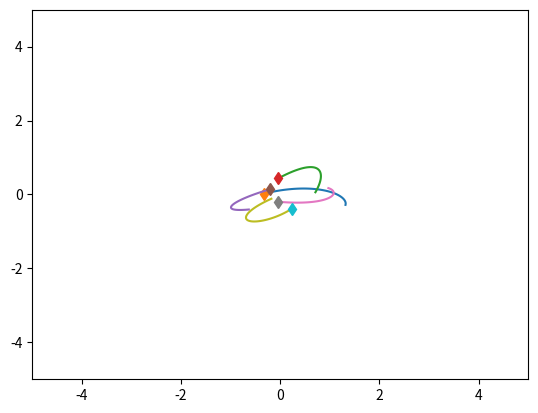
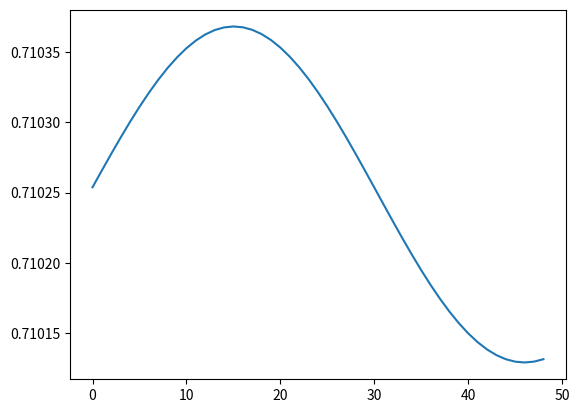

Generate these figures, in order, with matplotlib:
import numpy as np
import matplotlib.pyplot as plt
import time


# np.random.seed(0)


class SpringSim(object):
    def __init__(self, n_balls=5, box_size=5., loc_std=.5, vel_norm=.5,
                 interaction_strength=.1, noise_var=0.):
        self.n_balls = n_balls
        self.box_size = box_size
        self.loc_std = loc_std
        self.vel_norm = vel_norm
        self.interaction_strength = interaction_strength
        self.noise_var = noise_var

        self._spring_types = np.array([0., 0.5, 1.])
        self._delta_T = 0.001
        self._max_F = 0.1 / self._delta_T

    def _energy(self, loc, vel, edges):
        # disables division by zero warning, since I fix it with fill_diagonal
        with np.errstate(divide='ignore'):

            K = 0.5 * (vel ** 2).sum()
            U = 0
            for i in range(loc.shape[1]):
                for j in range(loc.shape[1]):
                    if i != j:
                        r = loc[:, i] - loc[:, j]
                        dist = np.sqrt((r ** 2).sum())
                        U += 0.5 * self.interaction_strength * edges[
                            i, j] * (dist ** 2) / 2
            return U + K

    def _clamp(self, loc, vel):
        '''
        :param loc: 2xN location at one time stamp
        :param vel: 2xN velocity at one time stamp
        :return: location and velocity after hiting walls and returning after
            elastically colliding with walls
        '''
        assert (np.all(loc < self.box_size * 3))
        assert (np.all(loc > -self.box_size * 3))

        over = loc > self.box_size
        loc[over] = 2 * self.box_size - loc[over]
        assert (np.all(loc <= self.box_size))

        # assert(np.all(vel[over]>0))
        vel[over] = -np.abs(vel[over])

        under = loc < -self.box_size
        loc[under] = -2 * self.box_size - loc[under]
        # assert (np.all(vel[under] < 0))
        assert (np.all(loc >= -self.box_size))
        vel[under] = np.abs(vel[under])

        return loc, vel

    def _l2(self, A, B):
        """
        Input: A is a Nxd matrix
               B is a Mxd matirx
        Output: dist is a NxM matrix where dist[i,j] is the square norm
            between A[i,:] and B[j,:]
        i.e. dist[i,j] = ||A[i,:]-B[j,:]||^2
        """
        A_norm = (A ** 2).sum(axis=1).reshape(A.shape[0], 1)
        B_norm = (B ** 2).sum(axis=1).reshape(1, B.shape[0])
        dist = A_norm + B_norm - 2 * A.dot(B.transpose())
        return dist

    def sample_trajectory(self, T=10000, sample_freq=10,
                          spring_prob=[1. / 2, 0, 1. / 2]):
        n = self.n_balls
        assert (T % sample_freq == 0)
        T_save = int(T / sample_freq - 1)
        diag_mask = np.ones((n, n), dtype=bool)
        np.fill_diagonal(diag_mask, 0)
        counter = 0
        # Sample edges
        edges = np.random.choice(self._spring_types,
                                 size=(self.n_balls, self.n_balls),
                                 p=spring_prob)
        edges = np.tril(edges) + np.tril(edges, -1).T
        np.fill_diagonal(edges, 0)
        # Initialize location and velocity
        loc = np.zeros((T_save, 2, n))
        vel = np.zeros((T_save, 2, n))
        loc_next = np.random.randn(2, n) * self.loc_std
        vel_next = np.random.randn(2, n)
        v_norm = np.sqrt((vel_next ** 2).sum(axis=0)).reshape(1, -1)
        vel_next = vel_next * self.vel_norm / v_norm
        loc[0, :, :], vel[0, :, :] = self._clamp(loc_next, vel_next)

        # disables division by zero warning, since I fix it with fill_diagonal
        with np.errstate(divide='ignore'):

            forces_size = - self.interaction_strength * edges
            np.fill_diagonal(forces_size,
                             0)  # self forces are zero (fixes division by zero)
            F = (forces_size.reshape(1, n, n) *
                 np.concatenate((
                     np.subtract.outer(loc_next[0, :],
                                       loc_next[0, :]).reshape(1, n, n),
                     np.subtract.outer(loc_next[1, :],
                                       loc_next[1, :]).reshape(1, n, n)))).sum(
                axis=-1)
            F[F > self._max_F] = self._max_F
            F[F < -self._max_F] = -self._max_F

            vel_next += self._delta_T * F
            # run leapfrog
            for i in range(1, T):
                loc_next += self._delta_T * vel_next
                loc_next, vel_next = self._clamp(loc_next, vel_next)

                if i % sample_freq == 0:
                    loc[counter, :, :], vel[counter, :, :] = loc_next, vel_next
                    counter += 1

                forces_size = - self.interaction_strength * edges
                np.fill_diagonal(forces_size, 0)
                # assert (np.abs(forces_size[diag_mask]).min() > 1e-10)

                F = (forces_size.reshape(1, n, n) *
                     np.concatenate((
                         np.subtract.outer(loc_next[0, :],
                                           loc_next[0, :]).reshape(1, n, n),
                         np.subtract.outer(loc_next[1, :],
                                           loc_next[1, :]).reshape(1, n,
                                                                   n)))).sum(
                    axis=-1)
                F[F > self._max_F] = self._max_F
                F[F < -self._max_F] = -self._max_F
                vel_next += self._delta_T * F
            # Add noise to observations
            loc += np.random.randn(T_save, 2, self.n_balls) * self.noise_var
            vel += np.random.randn(T_save, 2, self.n_balls) * self.noise_var
            return loc, vel, edges


class ChargedParticlesSim(object):
    def __init__(self, n_balls=5, box_size=5., loc_std=1., vel_norm=0.5,
                 interaction_strength=1., noise_var=0.):
        self.n_balls = n_balls
        self.box_size = box_size
        self.loc_std = loc_std
        self.vel_norm = vel_norm
        self.interaction_strength = interaction_strength
        self.noise_var = noise_var

        self._charge_types = np.array([-1., 0., 1.])
        self._delta_T = 0.001
        self._max_F = 0.1 / self._delta_T

    def _l2(self, A, B):
        """
        Input: A is a Nxd matrix
               B is a Mxd matirx
        Output: dist is a NxM matrix where dist[i,j] is the square norm
            between A[i,:] and B[j,:]
        i.e. dist[i,j] = ||A[i,:]-B[j,:]||^2
        """
        A_norm = (A ** 2).sum(axis=1).reshape(A.shape[0], 1)
        B_norm = (B ** 2).sum(axis=1).reshape(1, B.shape[0])
        dist = A_norm + B_norm - 2 * A.dot(B.transpose())
        return dist

    def _energy(self, loc, vel, edges):

        # disables division by zero warning, since I fix it with fill_diagonal
        with np.errstate(divide='ignore'):

            K = 0.5 * (vel ** 2).sum()
            U = 0
            for i in range(loc.shape[1]):
                for j in range(loc.shape[1]):
                    if i != j:
                        r = loc[:, i] - loc[:, j]
                        dist = np.sqrt((r ** 2).sum())
                        U += 0.5 * self.interaction_strength * edges[
                            i, j] / dist
            return U + K

    def _clamp(self, loc, vel):
        '''
        :param loc: 2xN location at one time stamp
        :param vel: 2xN velocity at one time stamp
        :return: location and velocity after hiting walls and returning after
            elastically colliding with walls
        '''
        assert (np.all(loc < self.box_size * 3))
        assert (np.all(loc > -self.box_size * 3))

        over = loc > self.box_size
        loc[over] = 2 * self.box_size - loc[over]
        assert (np.all(loc <= self.box_size))

        # assert(np.all(vel[over]>0))
        vel[over] = -np.abs(vel[over])

        under = loc < -self.box_size
        loc[under] = -2 * self.box_size - loc[under]
        # assert (np.all(vel[under] < 0))
        assert (np.all(loc >= -self.box_size))
        vel[under] = np.abs(vel[under])

        return loc, vel

    def sample_trajectory(self, T=10000, sample_freq=10,
                          charge_prob=[1. / 2, 0, 1. / 2]):
        n = self.n_balls
        assert (T % sample_freq == 0)
        T_save = int(T / sample_freq - 1)
        diag_mask = np.ones((n, n), dtype=bool)
        np.fill_diagonal(diag_mask, 0)
        counter = 0
        # Sample edges
        charges = np.random.choice(self._charge_types, size=(self.n_balls, 1),
                                   p=charge_prob)
        edges = charges.dot(charges.transpose())
        # Initialize location and velocity
        loc = np.zeros((T_save, 2, n))
        vel = np.zeros((T_save, 2, n))
        loc_next = np.random.randn(2, n) * self.loc_std
        vel_next = np.random.randn(2, n)
        v_norm = np.sqrt((vel_next ** 2).sum(axis=0)).reshape(1, -1)
        vel_next = vel_next * self.vel_norm / v_norm
        loc[0, :, :], vel[0, :, :] = self._clamp(loc_next, vel_next)

        # disables division by zero warning, since I fix it with fill_diagonal
        with np.errstate(divide='ignore'):
            # half step leapfrog
            l2_dist_power3 = np.power(
                self._l2(loc_next.transpose(), loc_next.transpose()), 3. / 2.)

            # size of forces up to a 1/|r| factor
            # since I later multiply by an unnormalized r vector
            forces_size = self.interaction_strength * edges / l2_dist_power3
            np.fill_diagonal(forces_size,
                             0)  # self forces are zero (fixes division by zero)
            assert (np.abs(forces_size[diag_mask]).min() > 1e-10)
            F = (forces_size.reshape(1, n, n) *
                 np.concatenate((
                     np.subtract.outer(loc_next[0, :],
                                       loc_next[0, :]).reshape(1, n, n),
                     np.subtract.outer(loc_next[1, :],
                                       loc_next[1, :]).reshape(1, n, n)))).sum(
                axis=-1)
            F[F > self._max_F] = self._max_F
            F[F < -self._max_F] = -self._max_F

            vel_next += self._delta_T * F
            # run leapfrog
            for i in range(1, T):
                loc_next += self._delta_T * vel_next
                loc_next, vel_next = self._clamp(loc_next, vel_next)

                if i % sample_freq == 0:
                    loc[counter, :, :], vel[counter, :, :] = loc_next, vel_next
                    counter += 1

                l2_dist_power3 = np.power(
                    self._l2(loc_next.transpose(), loc_next.transpose()),
                    3. / 2.)
                forces_size = self.interaction_strength * edges / l2_dist_power3
                np.fill_diagonal(forces_size, 0)
                # assert (np.abs(forces_size[diag_mask]).min() > 1e-10)

                F = (forces_size.reshape(1, n, n) *
                     np.concatenate((
                         np.subtract.outer(loc_next[0, :],
                                           loc_next[0, :]).reshape(1, n, n),
                         np.subtract.outer(loc_next[1, :],
                                           loc_next[1, :]).reshape(1, n,
                                                                   n)))).sum(
                    axis=-1)
                F[F > self._max_F] = self._max_F
                F[F < -self._max_F] = -self._max_F
                vel_next += self._delta_T * F
            # Add noise to observations
            loc += np.random.randn(T_save, 2, self.n_balls) * self.noise_var
            vel += np.random.randn(T_save, 2, self.n_balls) * self.noise_var
            return loc, vel, edges


if __name__ == '__main__':
    sim = SpringSim()
    # sim = ChargedParticlesSim()

    t = time.time()
    loc, vel, edges = sim.sample_trajectory(T=5000, sample_freq=100)

    print(edges)
    print("Simulation time: {}".format(time.time() - t))
    vel_norm = np.sqrt((vel ** 2).sum(axis=1))
    plt.figure()
    axes = plt.gca()
    axes.set_xlim([-5., 5.])
    axes.set_ylim([-5., 5.])
    for i in range(loc.shape[-1]):
        plt.plot(loc[:, 0, i], loc[:, 1, i])
        plt.plot(loc[0, 0, i], loc[0, 1, i], 'd')
    # #plt.plot(vel_norm[:,i])
    plt.figure()
    energies = [sim._energy(loc[i, :, :], vel[i, :, :], edges) for i in
                range(loc.shape[0])]
    plt.plot(energies)
    #     mom = vel.sum(axis=2)
    #     mom_diff = (mom[1:,:]-mom[:-1,:]).sum(axis=1)
    #     plt.figure()
    #     plt.plot(mom_diff)
    plt.show()

    # np.save("loc.npy", loc)
    # np.save("vel.npy", vel)
    # np.save("edges.npy", edges)